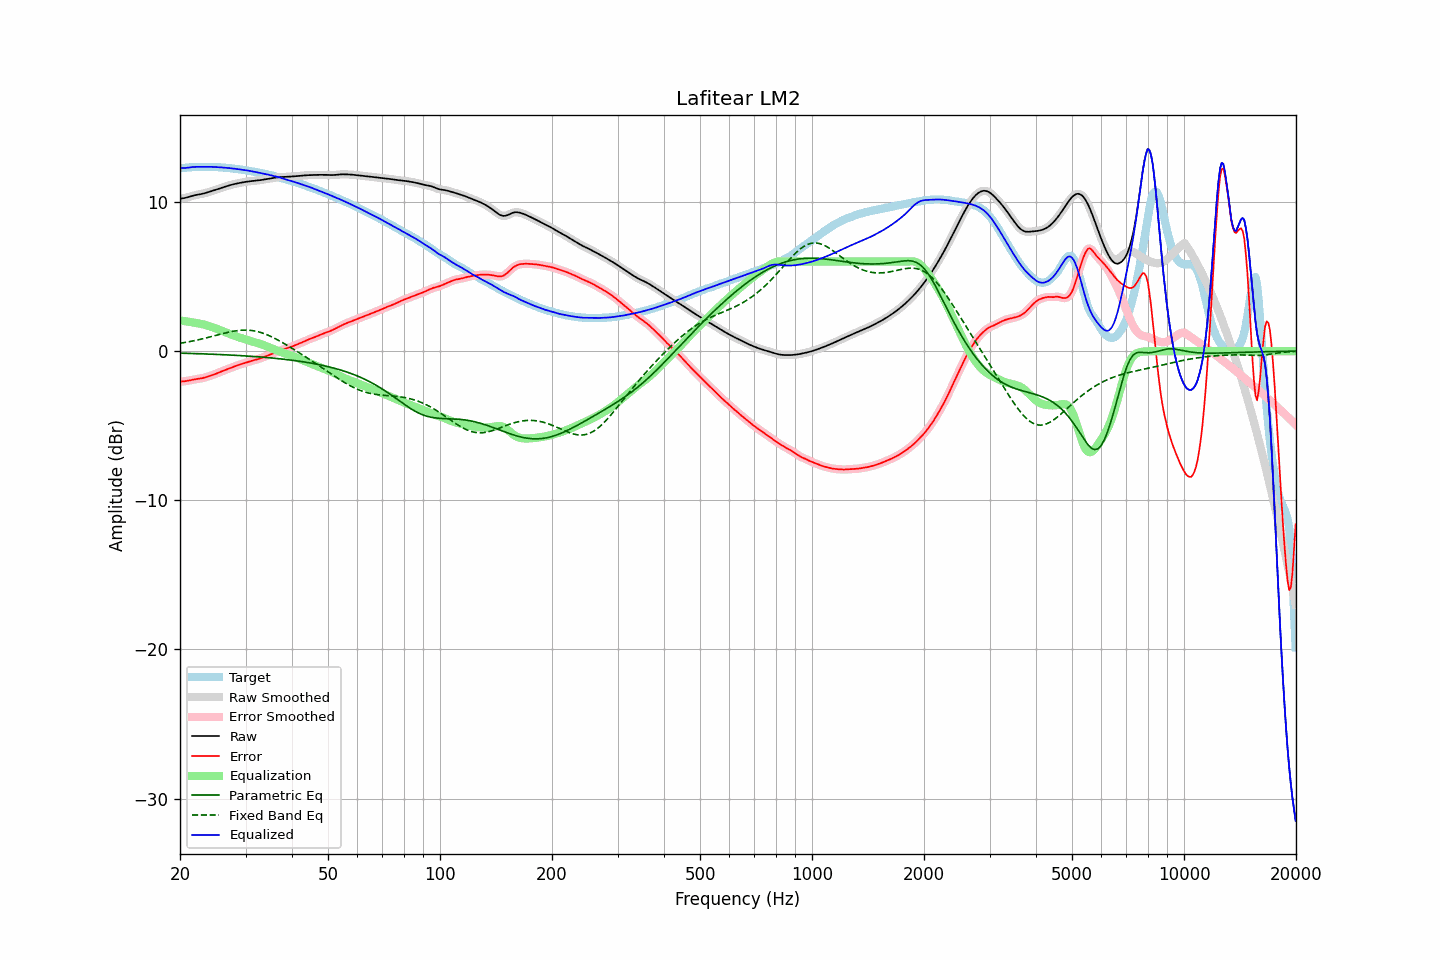

The data file committed next to this chart (first rows):
frequency, raw, error, smoothed, error_smoothed, equalization, parametric_eq, fixed_band_eq, equalized_raw, equalized_smoothed, target
20.00, 10.22, -2.04, 10.22, -2.04, 2.06, -0.14, 0.52, 12.27, 12.27, 12.26
20.20, 10.23, -2.04, 10.23, -2.04, 2.04, -0.14, 0.54, 12.27, 12.27, 12.27
20.40, 10.25, -2.03, 10.25, -2.03, 2.02, -0.14, 0.56, 12.27, 12.27, 12.28
20.61, 10.27, -2.02, 10.27, -2.02, 2.01, -0.15, 0.58, 12.27, 12.28, 12.29
20.81, 10.29, -2.00, 10.29, -2.00, 1.99, -0.15, 0.60, 12.28, 12.28, 12.30
21.02, 10.32, -1.98, 10.32, -1.98, 1.98, -0.15, 0.62, 12.30, 12.30, 12.30
21.23, 10.35, -1.96, 10.35, -1.96, 1.96, -0.16, 0.64, 12.31, 12.31, 12.31
21.44, 10.39, -1.94, 10.39, -1.94, 1.94, -0.16, 0.66, 12.33, 12.33, 12.32
21.66, 10.42, -1.91, 10.42, -1.91, 1.92, -0.16, 0.68, 12.34, 12.34, 12.33
21.87, 10.45, -1.90, 10.44, -1.90, 1.90, -0.17, 0.70, 12.35, 12.35, 12.34
22.09, 10.47, -1.88, 10.47, -1.88, 1.88, -0.17, 0.73, 12.35, 12.35, 12.35
22.31, 10.49, -1.86, 10.49, -1.86, 1.86, -0.17, 0.75, 12.35, 12.35, 12.35
22.54, 10.51, -1.85, 10.51, -1.85, 1.85, -0.18, 0.77, 12.35, 12.35, 12.35
22.76, 10.52, -1.83, 10.52, -1.83, 1.83, -0.18, 0.80, 12.35, 12.35, 12.35
22.99, 10.55, -1.81, 10.55, -1.81, 1.80, -0.18, 0.82, 12.35, 12.35, 12.35
23.22, 10.57, -1.78, 10.57, -1.78, 1.78, -0.19, 0.85, 12.35, 12.35, 12.35
23.45, 10.60, -1.75, 10.60, -1.75, 1.75, -0.19, 0.88, 12.35, 12.35, 12.35
23.69, 10.64, -1.72, 10.64, -1.72, 1.72, -0.20, 0.90, 12.36, 12.36, 12.35
23.92, 10.67, -1.68, 10.67, -1.68, 1.69, -0.20, 0.93, 12.36, 12.36, 12.35
24.16, 10.70, -1.65, 10.70, -1.65, 1.65, -0.20, 0.96, 12.35, 12.35, 12.35
24.40, 10.74, -1.61, 10.74, -1.61, 1.61, -0.21, 0.99, 12.35, 12.35, 12.35
24.65, 10.77, -1.57, 10.77, -1.57, 1.57, -0.21, 1.02, 12.35, 12.35, 12.35
24.89, 10.81, -1.53, 10.81, -1.53, 1.53, -0.22, 1.04, 12.34, 12.34, 12.34
25.14, 10.84, -1.49, 10.84, -1.49, 1.49, -0.22, 1.07, 12.33, 12.33, 12.33
25.39, 10.88, -1.45, 10.88, -1.45, 1.45, -0.23, 1.10, 12.33, 12.33, 12.33
25.65, 10.92, -1.40, 10.92, -1.40, 1.40, -0.23, 1.13, 12.32, 12.32, 12.32
25.91, 10.95, -1.36, 10.95, -1.36, 1.36, -0.24, 1.16, 12.31, 12.31, 12.31
26.16, 10.99, -1.31, 10.99, -1.31, 1.32, -0.24, 1.18, 12.30, 12.30, 12.30
26.43, 11.02, -1.27, 11.02, -1.27, 1.27, -0.25, 1.21, 12.30, 12.30, 12.29
26.69, 11.06, -1.23, 11.06, -1.23, 1.23, -0.25, 1.24, 12.29, 12.29, 12.29
26.96, 11.09, -1.19, 11.09, -1.19, 1.19, -0.26, 1.26, 12.28, 12.28, 12.28
27.23, 11.12, -1.15, 11.12, -1.15, 1.14, -0.26, 1.28, 12.26, 12.26, 12.27
27.50, 11.15, -1.10, 11.15, -1.10, 1.10, -0.27, 1.31, 12.25, 12.25, 12.25
27.77, 11.18, -1.06, 11.18, -1.06, 1.06, -0.27, 1.33, 12.24, 12.24, 12.24
28.05, 11.20, -1.02, 11.20, -1.02, 1.02, -0.28, 1.35, 12.23, 12.23, 12.23
28.33, 11.23, -0.98, 11.23, -0.98, 0.98, -0.29, 1.36, 12.21, 12.21, 12.21
28.62, 11.25, -0.94, 11.25, -0.94, 0.95, -0.29, 1.38, 12.20, 12.20, 12.19
28.90, 11.27, -0.91, 11.27, -0.91, 0.91, -0.30, 1.39, 12.18, 12.18, 12.18
29.19, 11.29, -0.87, 11.29, -0.87, 0.88, -0.30, 1.40, 12.17, 12.17, 12.17
29.48, 11.31, -0.84, 11.31, -0.84, 0.84, -0.31, 1.40, 12.15, 12.15, 12.15
29.78, 11.33, -0.81, 11.33, -0.81, 0.81, -0.32, 1.41, 12.14, 12.14, 12.14
30.08, 11.35, -0.78, 11.35, -0.78, 0.77, -0.32, 1.41, 12.12, 12.12, 12.12
30.38, 11.36, -0.74, 11.36, -0.74, 0.74, -0.33, 1.41, 12.10, 12.10, 12.11
30.68, 11.38, -0.71, 11.38, -0.71, 0.71, -0.34, 1.40, 12.09, 12.09, 12.08
30.99, 11.39, -0.67, 11.39, -0.67, 0.68, -0.35, 1.39, 12.07, 12.07, 12.06
31.30, 11.40, -0.64, 11.40, -0.64, 0.65, -0.35, 1.38, 12.05, 12.05, 12.04
31.61, 11.41, -0.61, 11.41, -0.61, 0.61, -0.36, 1.36, 12.03, 12.03, 12.02
31.93, 11.42, -0.58, 11.42, -0.58, 0.58, -0.37, 1.34, 12.01, 12.01, 12.00
32.24, 11.43, -0.55, 11.43, -0.55, 0.55, -0.38, 1.31, 11.98, 11.98, 11.99
32.57, 11.45, -0.52, 11.45, -0.52, 0.51, -0.39, 1.29, 11.96, 11.96, 11.97
32.89, 11.46, -0.49, 11.46, -0.49, 0.48, -0.39, 1.26, 11.94, 11.94, 11.95
33.22, 11.48, -0.44, 11.48, -0.44, 0.44, -0.40, 1.22, 11.92, 11.92, 11.92
33.55, 11.50, -0.40, 11.50, -0.40, 0.40, -0.41, 1.19, 11.90, 11.90, 11.90
33.89, 11.51, -0.36, 11.51, -0.36, 0.36, -0.42, 1.14, 11.88, 11.88, 11.87
34.23, 11.53, -0.32, 11.53, -0.32, 0.32, -0.43, 1.10, 11.85, 11.85, 11.85
34.57, 11.55, -0.28, 11.55, -0.28, 0.28, -0.44, 1.06, 11.83, 11.83, 11.83
34.92, 11.57, -0.24, 11.57, -0.24, 0.23, -0.45, 1.01, 11.80, 11.80, 11.81
35.27, 11.59, -0.19, 11.59, -0.19, 0.19, -0.46, 0.96, 11.77, 11.77, 11.78
35.62, 11.61, -0.15, 11.61, -0.15, 0.14, -0.47, 0.91, 11.75, 11.75, 11.75
35.97, 11.62, -0.10, 11.62, -0.10, 0.10, -0.48, 0.85, 11.72, 11.72, 11.72
... 635 more rows
